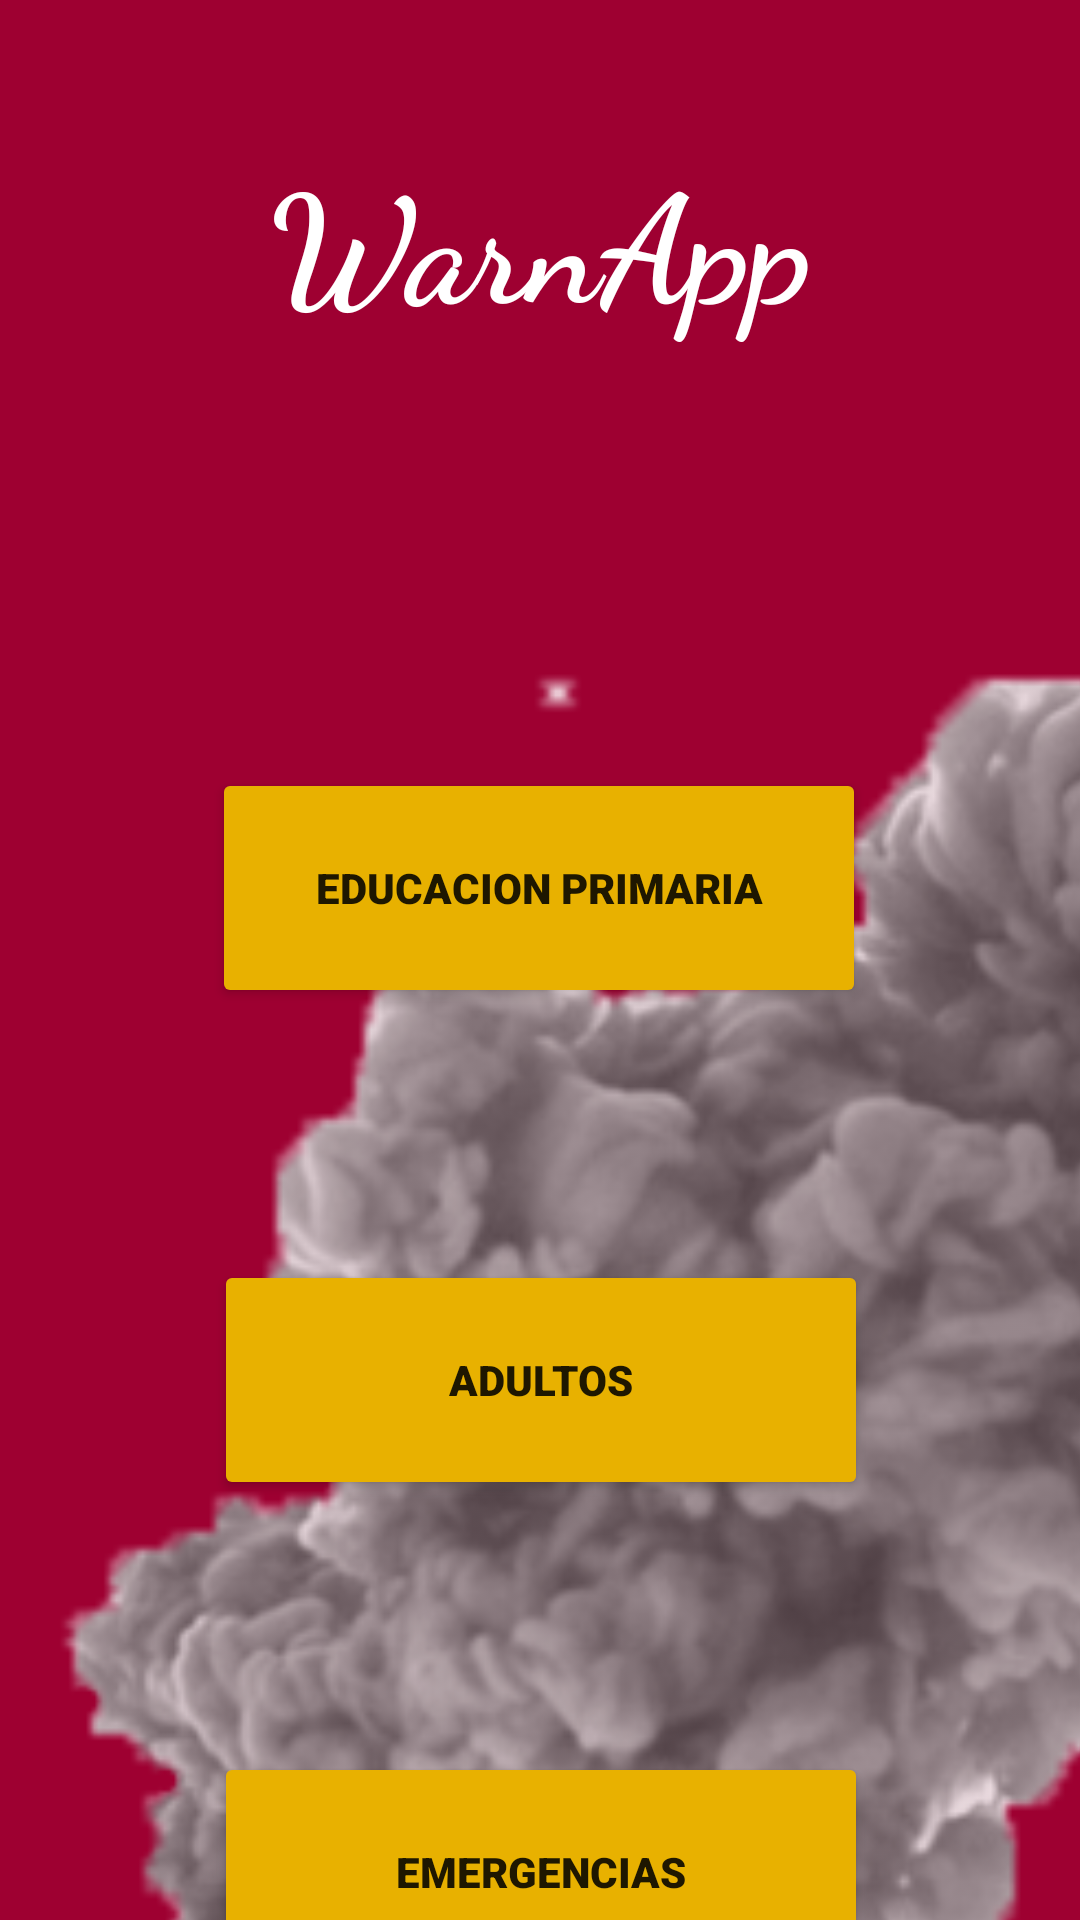

Produce the Android XML layout that renders to this screen, including the resource entries it uses.
<!-- AndroidManifest.xml: application theme Theme.AppIncendios -->
<!-- res/layout/activity_main.xml -->
<?xml version="1.0" encoding="utf-8"?>
<androidx.constraintlayout.widget.ConstraintLayout xmlns:android="http://schemas.android.com/apk/res/android"
    xmlns:app="http://schemas.android.com/apk/res-auto"
    xmlns:tools="http://schemas.android.com/tools"
    android:layout_width="match_parent"
    android:layout_height="match_parent"
    android:background="#9E0031"
    tools:context=".MainActivity" >

    <TextView
        android:id="@+id/textView35"
        android:layout_width="wrap_content"
        android:layout_height="wrap_content"
        android:fontFamily="cursive"
        android:text="WarnApp"
        android:textColor="#FFFFFF"
        android:textSize="50sp"
        android:textStyle="bold"
        app:layout_constraintBottom_toBottomOf="parent"
        app:layout_constraintEnd_toEndOf="parent"
        app:layout_constraintStart_toStartOf="parent"
        app:layout_constraintTop_toTopOf="parent"
        app:layout_constraintVertical_bias="0.079" />

    <Button
        android:id="@+id/edPrim"
        android:layout_width="218dp"
        android:layout_height="80dp"
        android:layout_marginTop="256dp"
        android:backgroundTint="#E8B100"
        android:fontFamily="sans-serif-black"
        android:text="Educacion Primaria"
        app:cornerRadius="50px"
        app:layout_constraintEnd_toEndOf="parent"
        app:layout_constraintHorizontal_bias="0.497"
        app:layout_constraintStart_toStartOf="parent"
        app:layout_constraintTop_toTopOf="parent"
        tools:ignore="MissingConstraints" />

    <Button
        android:id="@+id/adult"
        android:layout_width="218dp"
        android:layout_height="80dp"
        android:layout_marginTop="84dp"
        android:backgroundTint="#E8B100"
        android:fontFamily="sans-serif-black"
        android:text="Adultos"
        app:cornerRadius="50px"
        app:layout_constraintEnd_toEndOf="parent"
        app:layout_constraintHorizontal_bias="0.502"
        app:layout_constraintStart_toStartOf="parent"
        app:layout_constraintTop_toBottomOf="@+id/edPrim"
        tools:ignore="MissingConstraints" />

    <Button
        android:id="@+id/emergencias"
        android:layout_width="218dp"
        android:layout_height="80dp"
        android:layout_marginTop="84dp"
        android:backgroundTint="#E8B100"
        android:fontFamily="sans-serif-black"
        android:text="Emergencias"
        app:cornerRadius="50px"
        app:layout_constraintBottom_toBottomOf="parent"
        app:layout_constraintEnd_toEndOf="parent"
        app:layout_constraintHorizontal_bias="0.502"
        app:layout_constraintStart_toStartOf="parent"
        app:layout_constraintTop_toBottomOf="@+id/adult"
        app:layout_constraintVertical_bias="0.0"
        tools:ignore="MissingConstraints" />

    <ImageView
        android:id="@+id/imageView3"
        android:layout_width="533dp"
        android:layout_height="664dp"
        android:layout_marginTop="189dp"
        android:alpha="0.9"
        android:visibility="visible"
        app:layout_constraintTop_toTopOf="parent"
        app:srcCompat="@drawable/humofondo"
        tools:ignore="MissingConstraints"
        tools:layout_editor_absoluteX="-26dp"
        tools:visibility="visible" />
</androidx.constraintlayout.widget.ConstraintLayout>
<!-- resources referenced by this layout -->
<resources>
  <!-- drawable humofondo: png bitmap (drawable, 122583 bytes) -->
  <style name="Theme.AppIncendios" parent="Theme.MaterialComponents.DayNight.NoActionBar">
          
          <item name="colorPrimary">@color/purple_500</item>
          <item name="colorPrimaryVariant">@color/purple_700</item>
          <item name="colorOnPrimary">@color/white</item>
          
          <item name="colorSecondary">@color/teal_200</item>
          <item name="colorSecondaryVariant">@color/teal_700</item>
          <item name="colorOnSecondary">@color/black</item>
          
          <item name="android:statusBarColor">?attr/colorPrimaryVariant</item>
          
          <item name="android:windowActivityTransitions">true</item>
          <item name="android:windowEnterTransition">@transition/trans_anim</item>
          <item name="android:windowExitTransition">@transition/trans_anim</item>
      </style>
  <!-- not gathered from this repository: default colours our renderer supplied (Android Studio template values) -->
  <color name="purple_500">#FF6200EE</color>
  <color name="purple_700">#FF3700B3</color>
  <color name="teal_200">#FF03DAC5</color>
  <color name="teal_700">#FF018786</color>
  <color name="black">#FF000000</color>
  <color name="white">#FFFFFFFF</color>
</resources>
